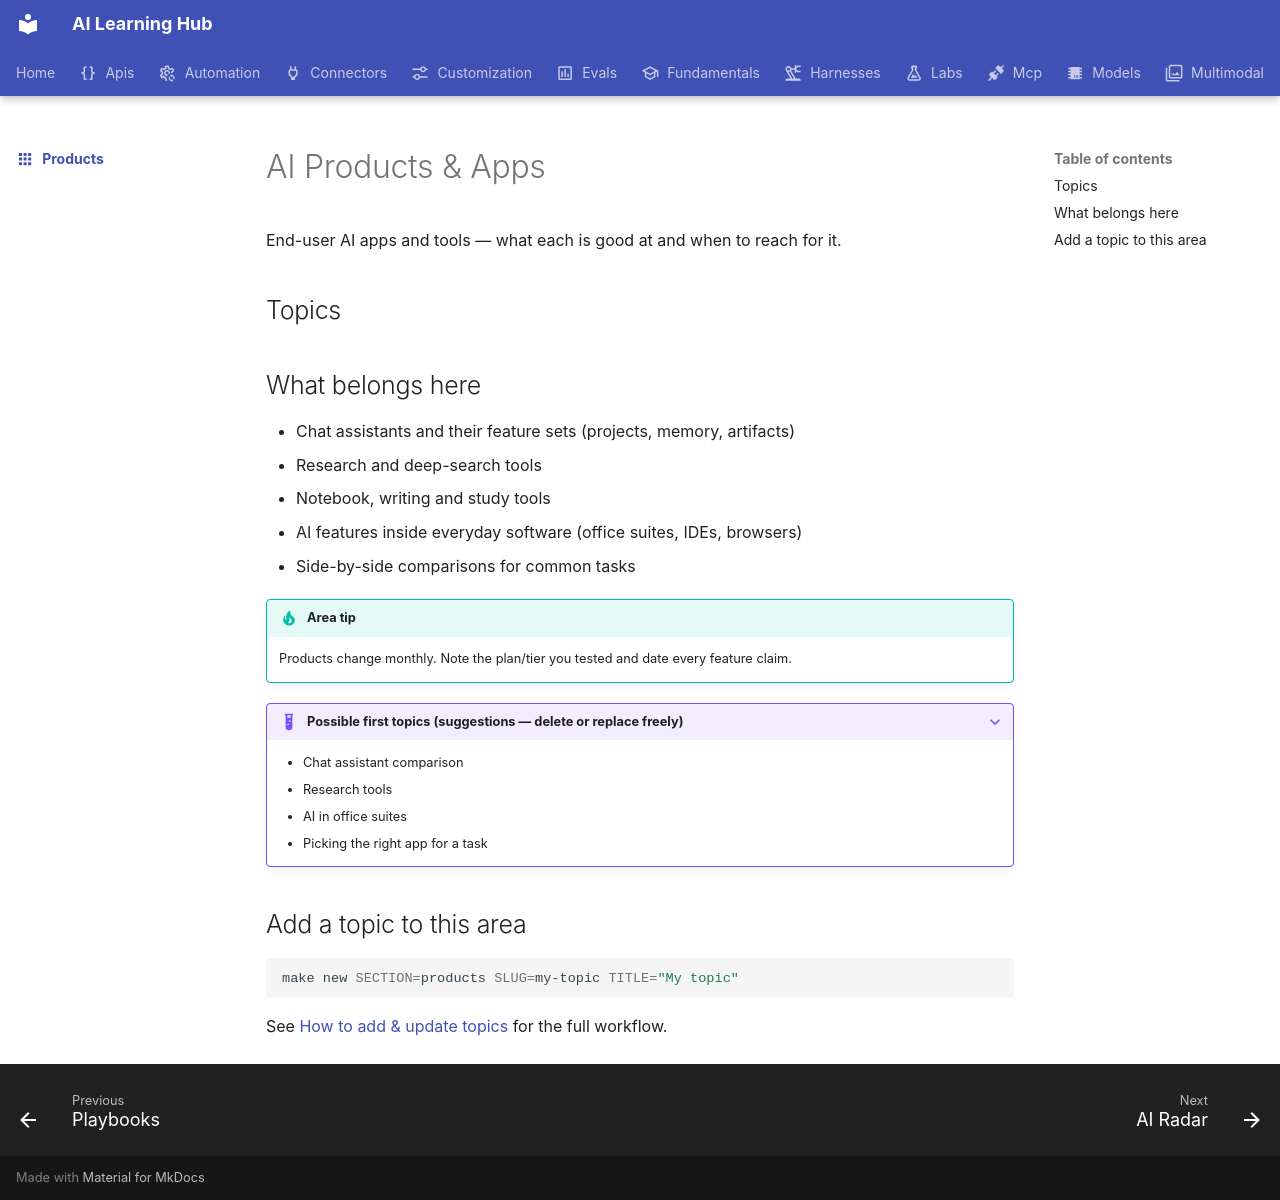

repository: ngocanhk27/AI-skills-learning-decelopment · page: products/index.html · generator: mkdocs

---
title: AI Products & Apps
description: End-user AI apps and tools — what each is good at and when to reach for it.
icon: material/apps
---

# AI Products & Apps

End-user AI apps and tools — what each is good at and when to reach for it.

## Topics

<!-- topics -->

## What belongs here

- Chat assistants and their feature sets (projects, memory, artifacts)
- Research and deep-search tools
- Notebook, writing and study tools
- AI features inside everyday software (office suites, IDEs, browsers)
- Side-by-side comparisons for common tasks

!!! tip "Area tip"
    Products change monthly. Note the plan/tier you tested and date every feature claim.

??? example "Possible first topics (suggestions — delete or replace freely)"
    - Chat assistant comparison
    - Research tools
    - AI in office suites
    - Picking the right app for a task

## Add a topic to this area

```bash
make new SECTION=products SLUG=my-topic TITLE="My topic"
```

See [How to add & update topics](../resources/contribute/index.md) for the full workflow.
